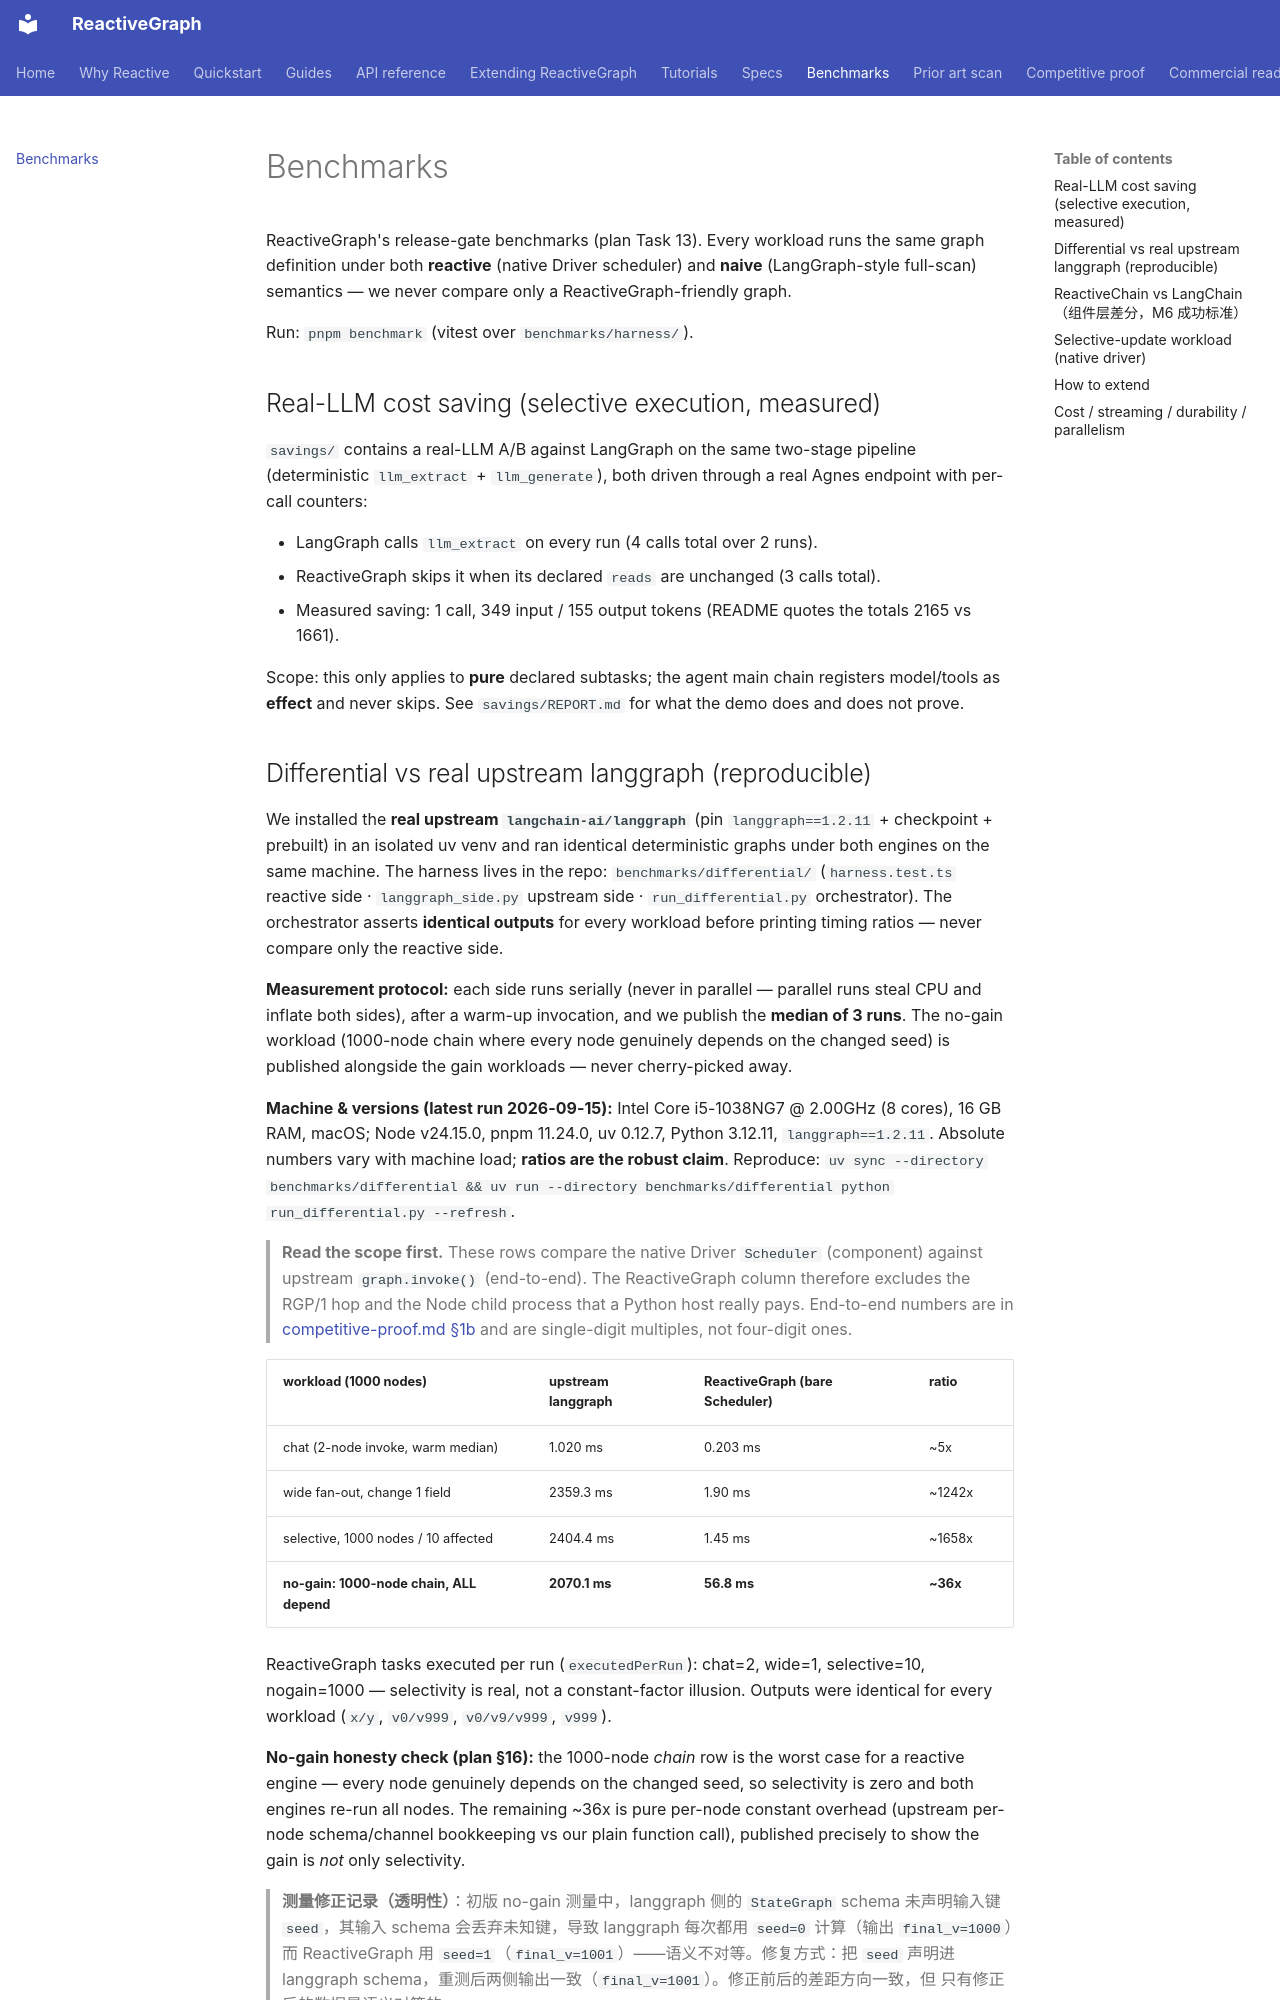

repository: from000/reactive-graph · page: benchmarks/index.html · generator: mkdocs

# Benchmarks

ReactiveGraph's release-gate benchmarks (plan Task 13). Every workload runs the
same graph definition under both **reactive** (native Driver scheduler) and
**naive** (LangGraph-style full-scan) semantics — we never compare only a
ReactiveGraph-friendly graph.

Run: `pnpm benchmark` (vitest over `benchmarks/harness/`).

## Real-LLM cost saving (selective execution, measured)

`savings/` contains a real-LLM A/B against LangGraph on the same two-stage
pipeline (deterministic `llm_extract` + `llm_generate`), both driven through a
real Agnes endpoint with per-call counters:

- LangGraph calls `llm_extract` on every run (4 calls total over 2 runs).
- ReactiveGraph skips it when its declared `reads` are unchanged (3 calls total).
- Measured saving: 1 call, 349 input / 155 output tokens (README quotes the
  totals 2165 vs 1661).

Scope: this only applies to **pure** declared subtasks; the agent main chain
registers model/tools as **effect** and never skips. See
`savings/REPORT.md` for what the demo does and does not prove.
